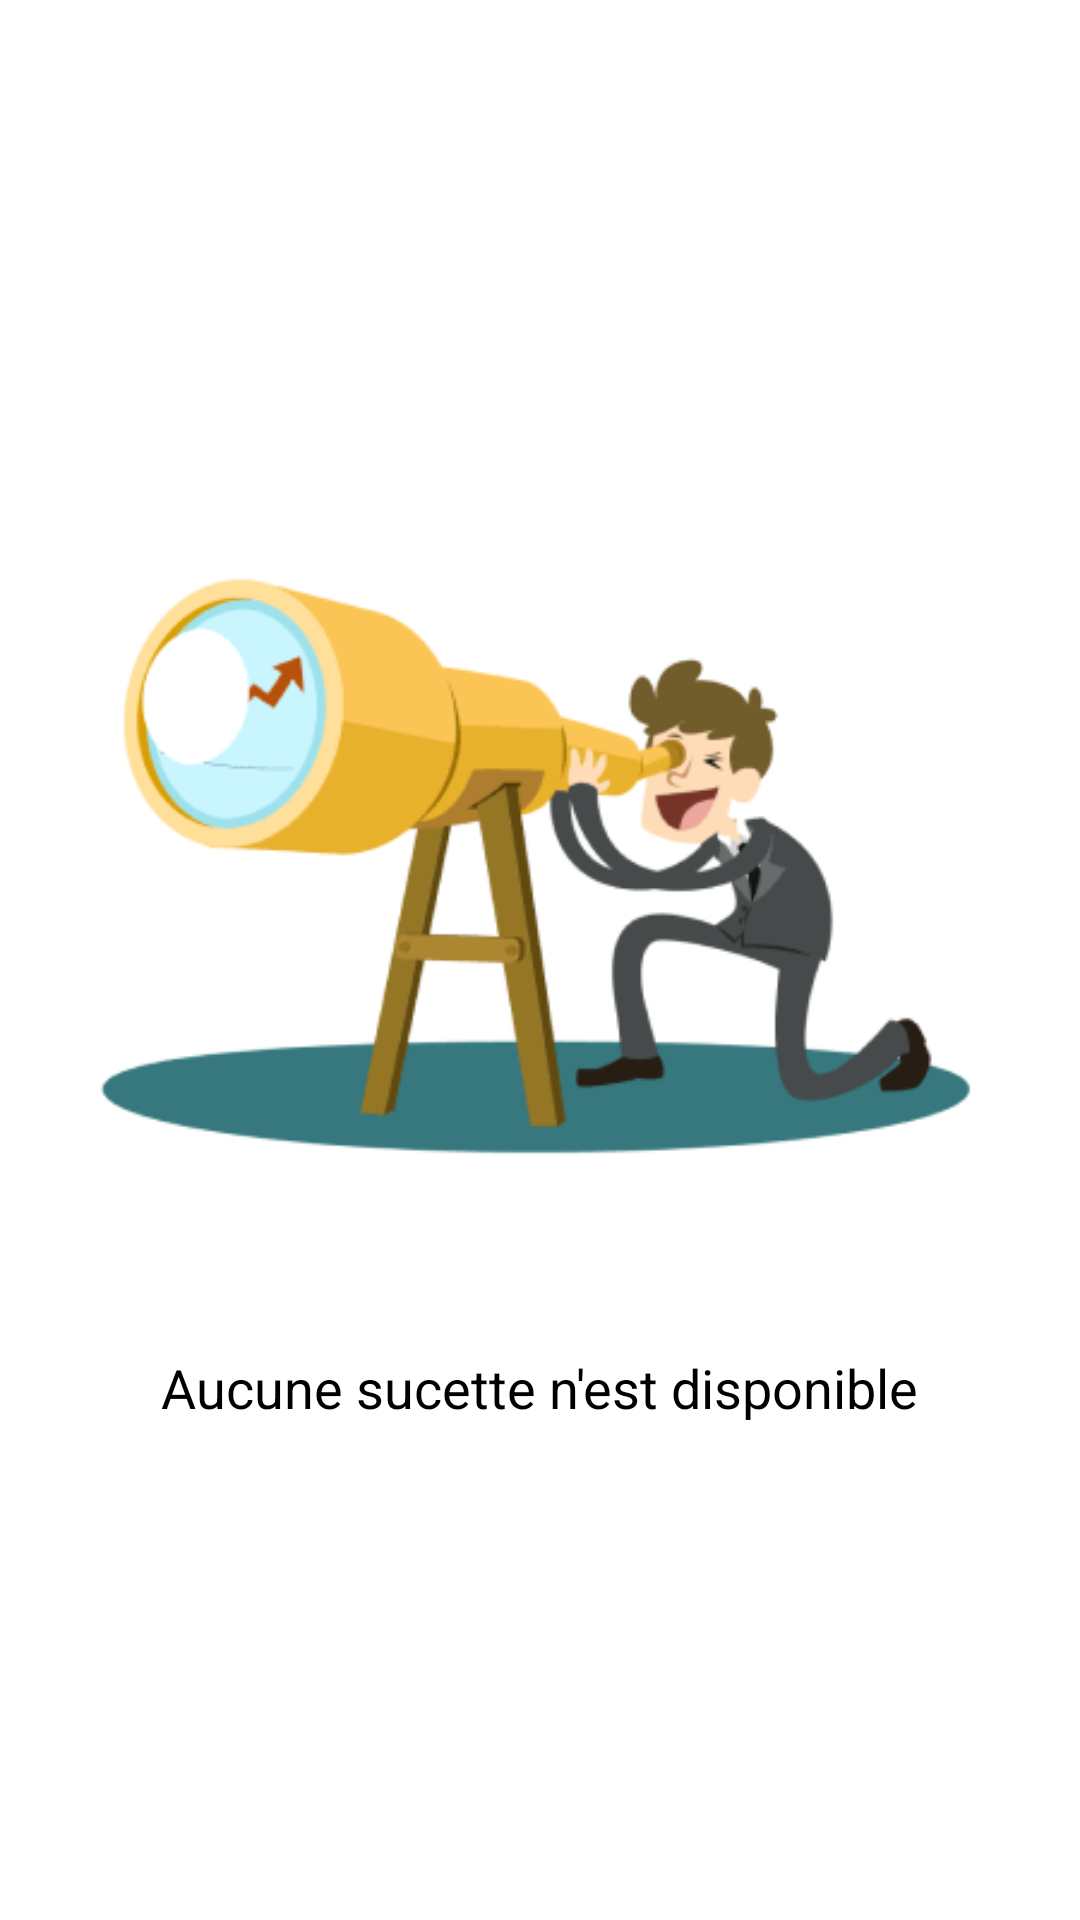

Reconstruct the res/layout file that produces this screen, plus the resources it refers to.
<!-- AndroidManifest.xml: application theme Theme -->
<!-- res/layout/activity_superviser_noitems.xml -->
<?xml version="1.0" encoding="utf-8"?>
<LinearLayout xmlns:android="http://schemas.android.com/apk/res/android"
    xmlns:app="http://schemas.android.com/apk/res-auto"
    xmlns:tools="http://schemas.android.com/tools"
    android:layout_width="match_parent"
    android:layout_height="match_parent"
    tools:context=".SuperviserActivity"
    android:orientation="vertical"
    android:gravity="center">


    <ImageView
        android:layout_margin="20dp"
        android:layout_width="wrap_content"
        android:layout_height="wrap_content"
        android:src="@drawable/notfound"/>


    <TextView
        android:layout_width="wrap_content"
        android:layout_height="wrap_content"
        android:text="Aucune sucette n'est disponible"
        android:textSize="18sp"
        android:layout_margin="20dp"/>

</LinearLayout>
<!-- resources referenced by this layout -->
<resources>
  <!-- drawable notfound: png bitmap (drawable, 16369 bytes) -->
</resources>
